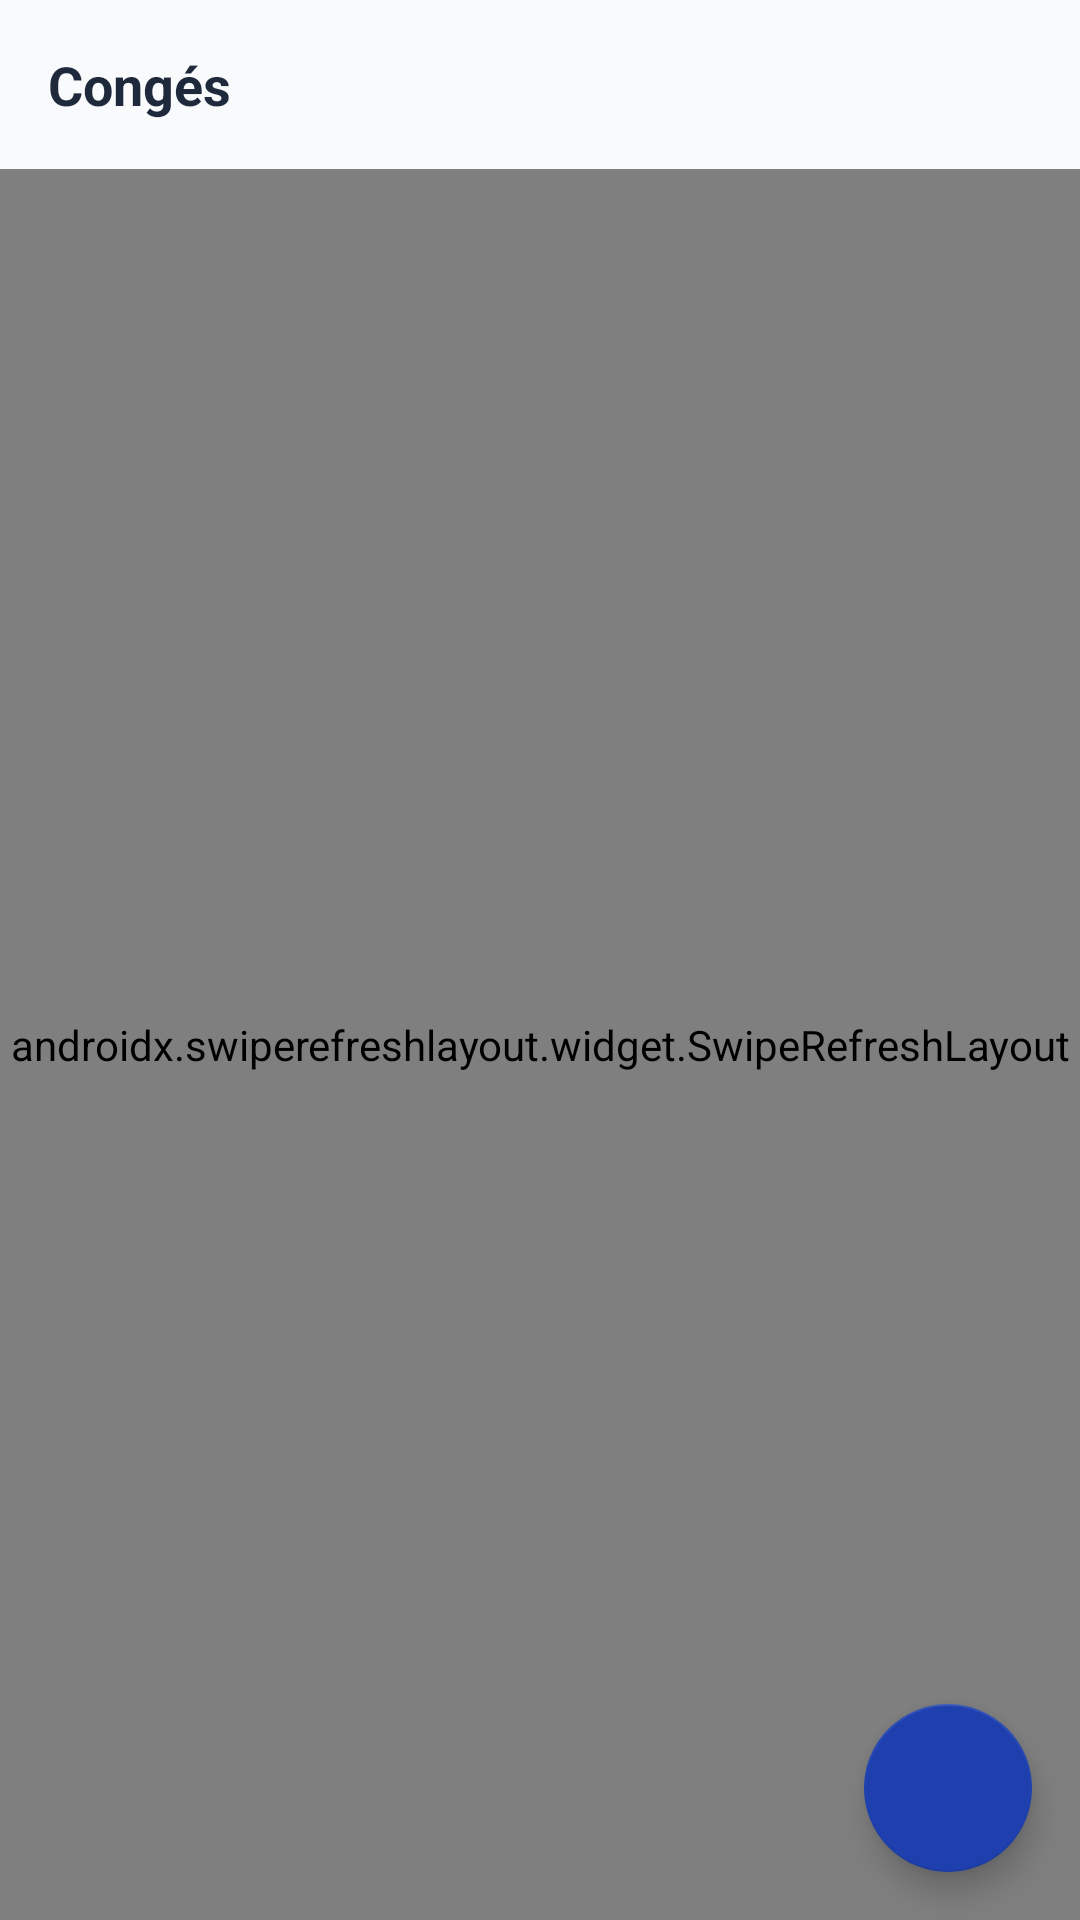

The Android layout XML behind this screen, and the referenced resources:
<!-- AndroidManifest.xml: application theme Theme.ChronoSphere -->
<!-- res/layout/fragment_leave.xml -->
<?xml version="1.0" encoding="utf-8"?>
<androidx.coordinatorlayout.widget.CoordinatorLayout
    xmlns:android="http://schemas.android.com/apk/res/android"
    xmlns:app="http://schemas.android.com/apk/res-auto"
    android:layout_width="match_parent"
    android:layout_height="match_parent"
    android:background="#F8FAFC">

    <LinearLayout
        android:layout_width="match_parent"
        android:layout_height="match_parent"
        android:orientation="vertical">

        <TextView
            android:layout_width="wrap_content"
            android:layout_height="wrap_content"
            android:text="Congés"
            android:textSize="18sp"
            android:textStyle="bold"
            android:textColor="#1E293B"
            android:padding="16dp" />

        <ProgressBar
            android:id="@+id/progress_bar"
            android:layout_width="wrap_content"
            android:layout_height="wrap_content"
            android:layout_gravity="center_horizontal"
            android:visibility="gone" />

        <TextView
            android:id="@+id/tv_empty"
            android:layout_width="match_parent"
            android:layout_height="wrap_content"
            android:text="Aucune demande de congé"
            android:textColor="#94A3B8"
            android:gravity="center"
            android:padding="32dp"
            android:visibility="gone" />

        <androidx.swiperefreshlayout.widget.SwipeRefreshLayout
            android:id="@+id/swipe_refresh"
            android:layout_width="match_parent"
            android:layout_height="match_parent">

            <androidx.recyclerview.widget.RecyclerView
                android:id="@+id/recycler_view"
                android:layout_width="match_parent"
                android:layout_height="match_parent"
                android:padding="8dp"
                android:clipToPadding="false" />
        </androidx.swiperefreshlayout.widget.SwipeRefreshLayout>
    </LinearLayout>

    <com.google.android.material.floatingactionbutton.FloatingActionButton
        android:id="@+id/fab_new_leave"
        android:layout_width="wrap_content"
        android:layout_height="wrap_content"
        android:layout_gravity="bottom|end"
        android:layout_margin="16dp"
        android:src="@drawable/ic_add"
        android:contentDescription="Nouvelle demande"
        app:backgroundTint="#1E40AF" />

</androidx.coordinatorlayout.widget.CoordinatorLayout>
<!-- resources referenced by this layout -->
<resources>
  <style name="Theme.ChronoSphere" parent="Theme.MaterialComponents.Light.NoActionBar">
          <item name="colorPrimary">@color/primary</item>
          <item name="colorPrimaryDark">@color/primary_dark</item>
          <item name="colorAccent">@color/accent</item>
          <item name="android:windowBackground">@color/background</item>
          <item name="android:statusBarColor">@color/primary_dark</item>
      </style>
  <color name="primary">#1E40AF</color>
  <color name="primary_dark">#1E3A8A</color>
  <color name="accent">#3B82F6</color>
  <color name="background">#F8FAFC</color>
</resources>
